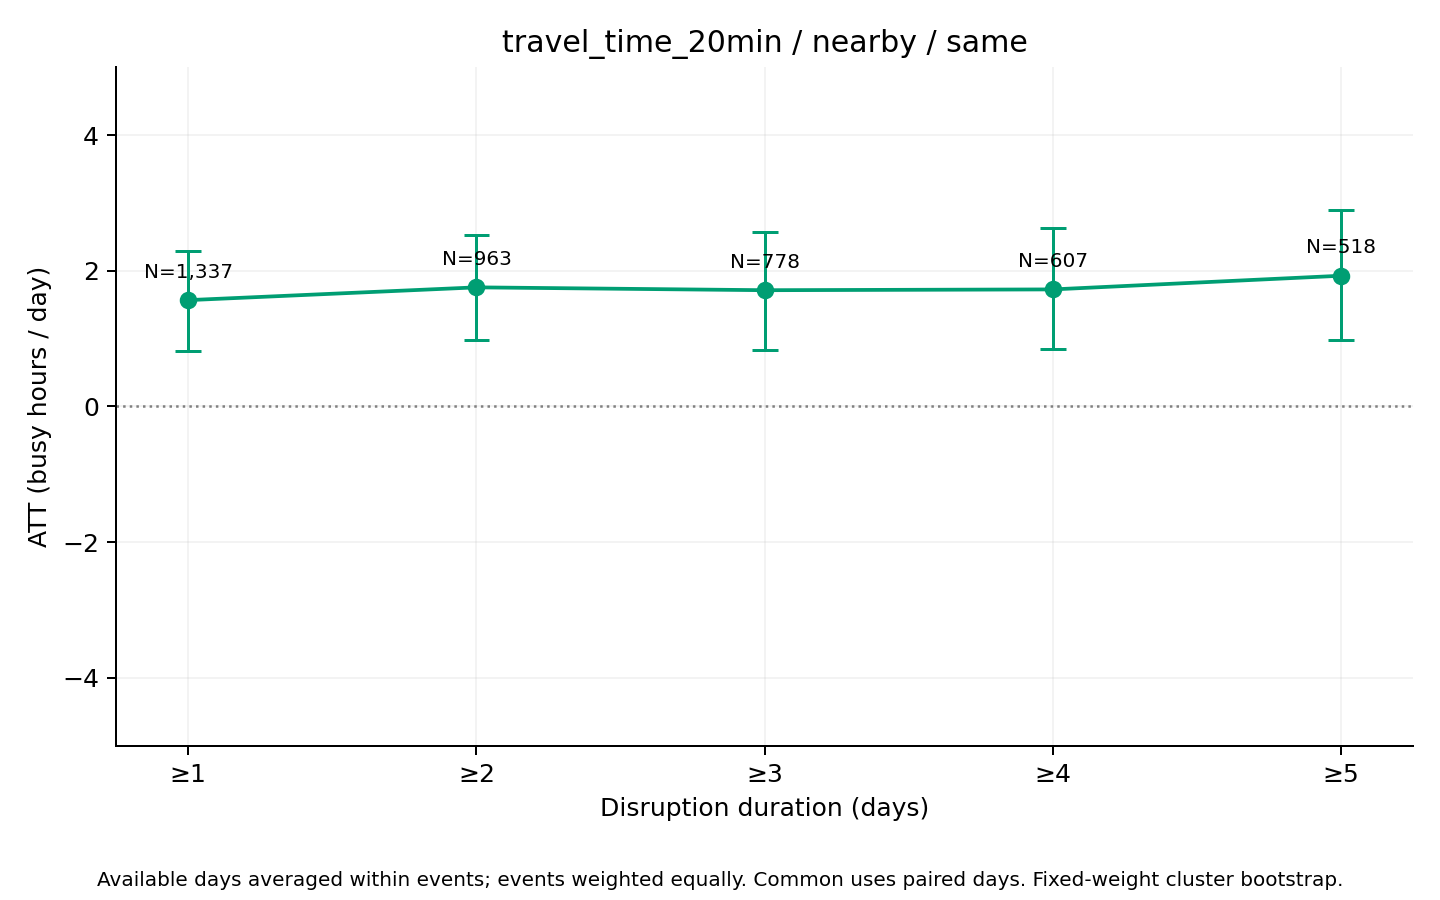

The table this chart was drawn from, first rows:
series, ATT_hours, mean_actual, mean_synthetic, n_events, n_clusters, mean_duration_days, median_duration_days, n_post_event_days, n_possible_post_event_days, mean_coverage, bootstrap_SE, CI95_lower, CI95_upper, bootstrap_reps, seed, aggregation, min_duration
same, 1.566, 205.8, 204.3, 1337, 535, 9.636, 3, 11021, 12883, 0.9704, 0.3674, 0.8181, 2.286, 1000, 2026, equal_weight_available_day_event_means, 1
same, 1.755, 206.4, 204.7, 963, 467, 12.99, 5, 10647, 12509, 0.959, 0.4062, 0.977, 2.524, 1000, 2026, equal_weight_available_day_event_means, 2
same, 1.713, 206.8, 205.1, 778, 430, 15.6, 6, 10277, 12139, 0.9492, 0.4356, 0.834, 2.564, 1000, 2026, equal_weight_available_day_event_means, 3
same, 1.725, 204.3, 202.6, 607, 372, 19.15, 9, 9764, 11626, 0.9349, 0.4721, 0.8389, 2.635, 1000, 2026, equal_weight_available_day_event_means, 4
same, 1.926, 196, 194.1, 518, 337, 21.76, 10.5, 9415, 11270, 0.9271, 0.4973, 0.9749, 2.889, 1000, 2026, equal_weight_available_day_event_means, 5
